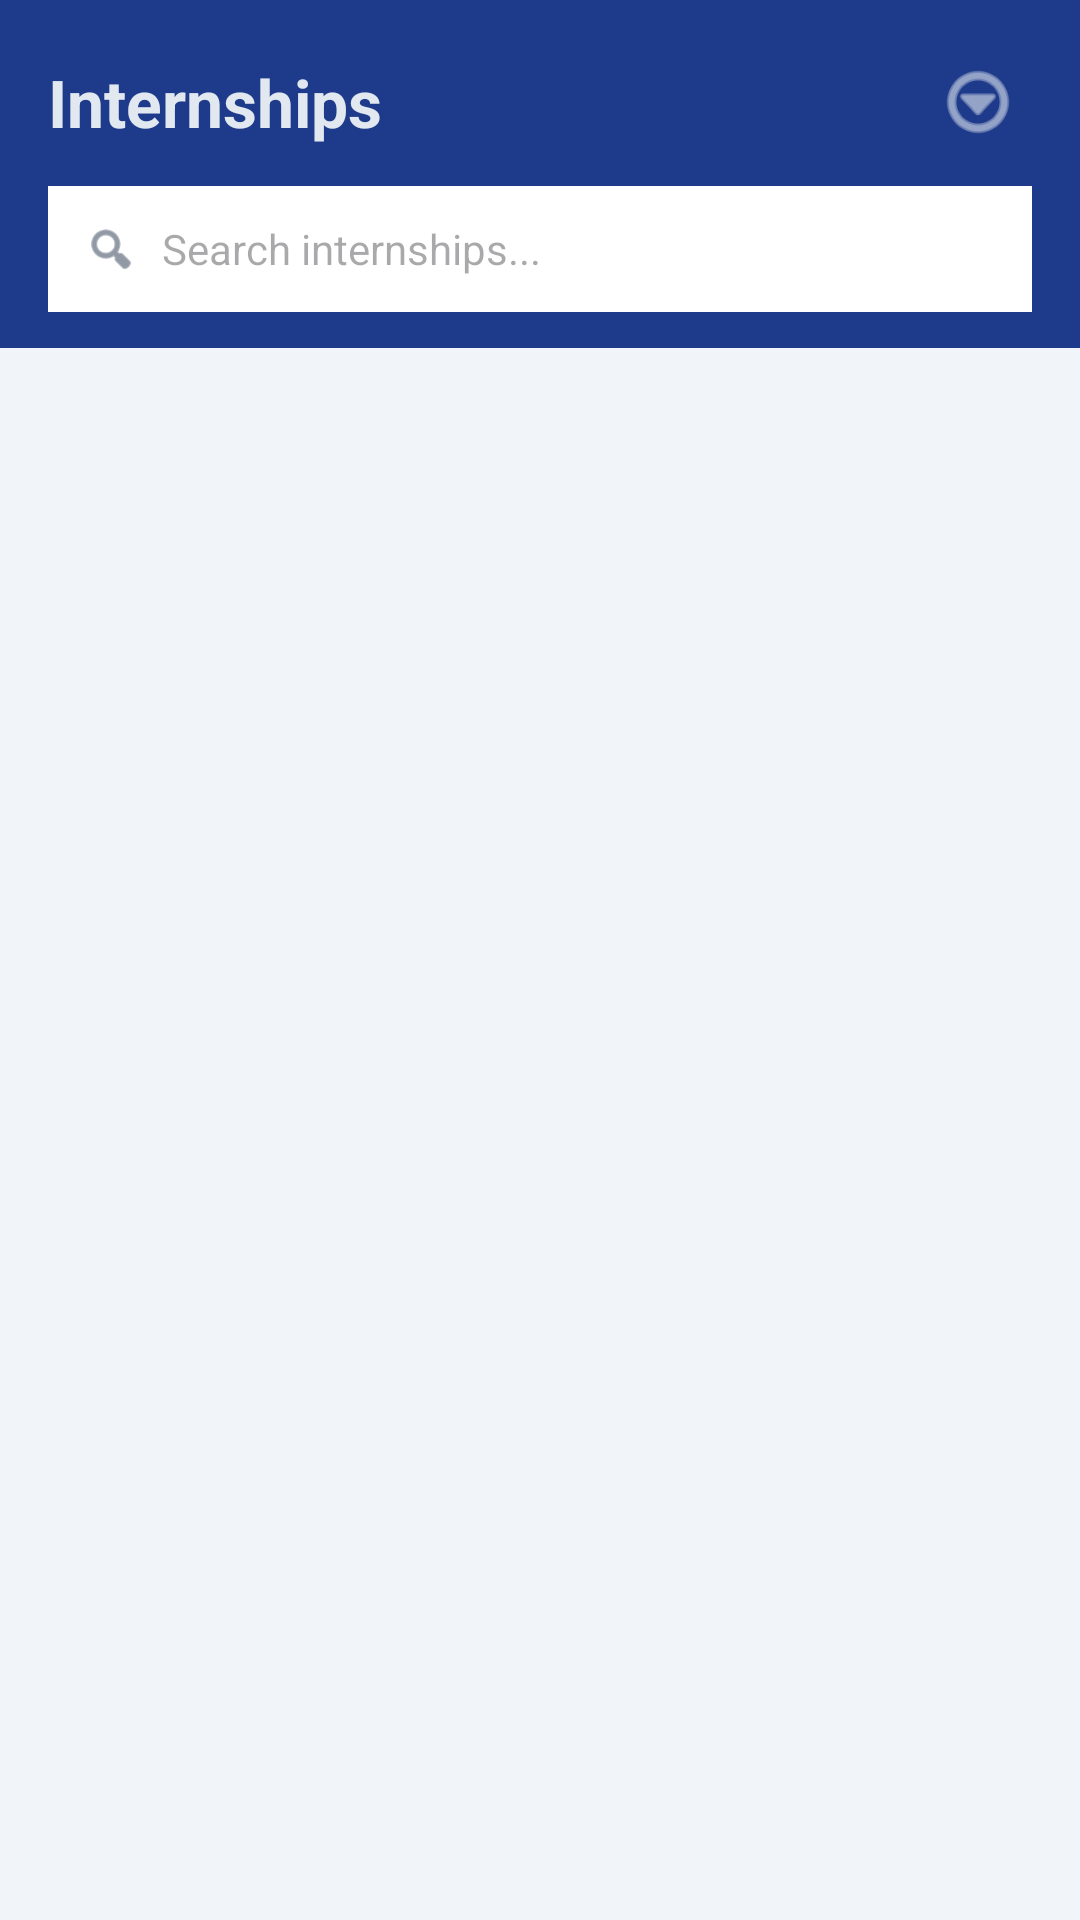

This screen was rendered from an Android layout file. Write that file and the resources it references.
<!-- AndroidManifest.xml: application theme Theme.PathFinder -->
<!-- res/layout/activity_stu_home.xml -->
<?xml version="1.0" encoding="utf-8"?>
<LinearLayout
    xmlns:android="http://schemas.android.com/apk/res/android"
    android:layout_width="match_parent"
    android:layout_height="match_parent"
    android:orientation="vertical"
    android:background="@color/primary_bg">

    

    
    <LinearLayout
        android:id="@+id/topBar"
        android:layout_width="match_parent"
        android:layout_height="wrap_content"
        android:orientation="vertical"
        android:background="@color/primary_bg"
        android:paddingStart="16dp"
        android:paddingEnd="16dp"
        android:paddingTop="16dp"
        android:paddingBottom="12dp">

        
        <LinearLayout
            android:layout_width="match_parent"
            android:layout_height="wrap_content"
            android:orientation="horizontal"
            android:gravity="center_vertical"
            android:layout_marginBottom="10dp">

            <TextView
                android:layout_width="0dp"
                android:layout_height="wrap_content"
                android:layout_weight="1"
                android:text="Internships"
                android:textColor="@color/text_dark_primary"
                android:textSize="22sp"
                android:textStyle="bold"/>

            <FrameLayout
                android:layout_width="wrap_content"
                android:layout_height="wrap_content">
                <ImageView
                    android:id="@+id/btnMenu"
                    android:layout_width="36dp"
                    android:layout_height="36dp"
                    android:src="@android:drawable/ic_menu_more"
                    android:tint="@color/text_dark_primary"
                    android:padding="4dp"
                    android:clickable="true"
                    android:focusable="true"
                    android:background="?attr/selectableItemBackgroundBorderless"/>
                <View
                    android:id="@+id/dotStudentMenu"
                    android:layout_width="10dp"
                    android:layout_height="10dp"
                    android:layout_gravity="top|end"
                    android:layout_marginTop="2dp"
                    android:layout_marginEnd="2dp"
                    android:background="@drawable/notification_dot"
                    android:visibility="gone"/>
            </FrameLayout>
        </LinearLayout>

        
        <LinearLayout
            android:layout_width="match_parent"
            android:layout_height="42dp"
            android:background="@color/surface_card"
            android:orientation="horizontal"
            android:gravity="center_vertical"
            android:paddingStart="12dp"
            android:paddingEnd="8dp">

            <ImageView
                android:layout_width="18dp"
                android:layout_height="18dp"
                android:src="@android:drawable/ic_menu_search"
                android:tint="@color/text_secondary"/>

            <EditText
                android:id="@+id/etSearch"
                android:layout_width="0dp"
                android:layout_height="match_parent"
                android:layout_weight="1"
                android:hint="Search internships..."
                android:background="@null"
                android:textSize="14sp"
                android:paddingStart="8dp"
                android:inputType="text"
                android:imeOptions="actionSearch"
                android:singleLine="true"/>
        </LinearLayout>
    </LinearLayout>

    
    <androidx.recyclerview.widget.RecyclerView
        android:id="@+id/rvStuPosts"
        android:layout_width="match_parent"
        android:layout_height="match_parent"
        android:background="@color/surface_alt"
        android:paddingTop="8dp"
        android:paddingBottom="8dp"
        android:clipToPadding="false"/>

</LinearLayout>
<!-- resources referenced by this layout -->
<resources>
  <color name="primary_bg">#1E3A8A</color>
  <color name="surface_alt">#F1F5F9</color>
  <color name="surface_card">#FFFFFF</color>
  <color name="text_dark_primary">#E2E8F0</color>
  <color name="text_secondary">#475569</color>
  <style name="Theme.PathFinder" parent="Base.Theme.PathFinder" />
  <style name="Base.Theme.PathFinder" parent="Theme.Material3.DayNight.NoActionBar">
          
          <item name="colorPrimary">@color/primary_accent</item>
          <item name="colorOnPrimary">@color/white</item>
          <item name="colorSecondary">@color/secondary_accent</item>
          <item name="colorOnSecondary">@color/white</item>
          <item name="android:windowBackground">@color/surface_alt</item>
          <item name="android:statusBarColor">@color/primary_bg</item>
          <item name="android:navigationBarColor">@color/primary_bg</item>
      </style>
  <color name="primary_accent">#3B82F6</color>
  <color name="white">#FFFFFFFF</color>
  <color name="secondary_accent">#2563EB</color>
</resources>
